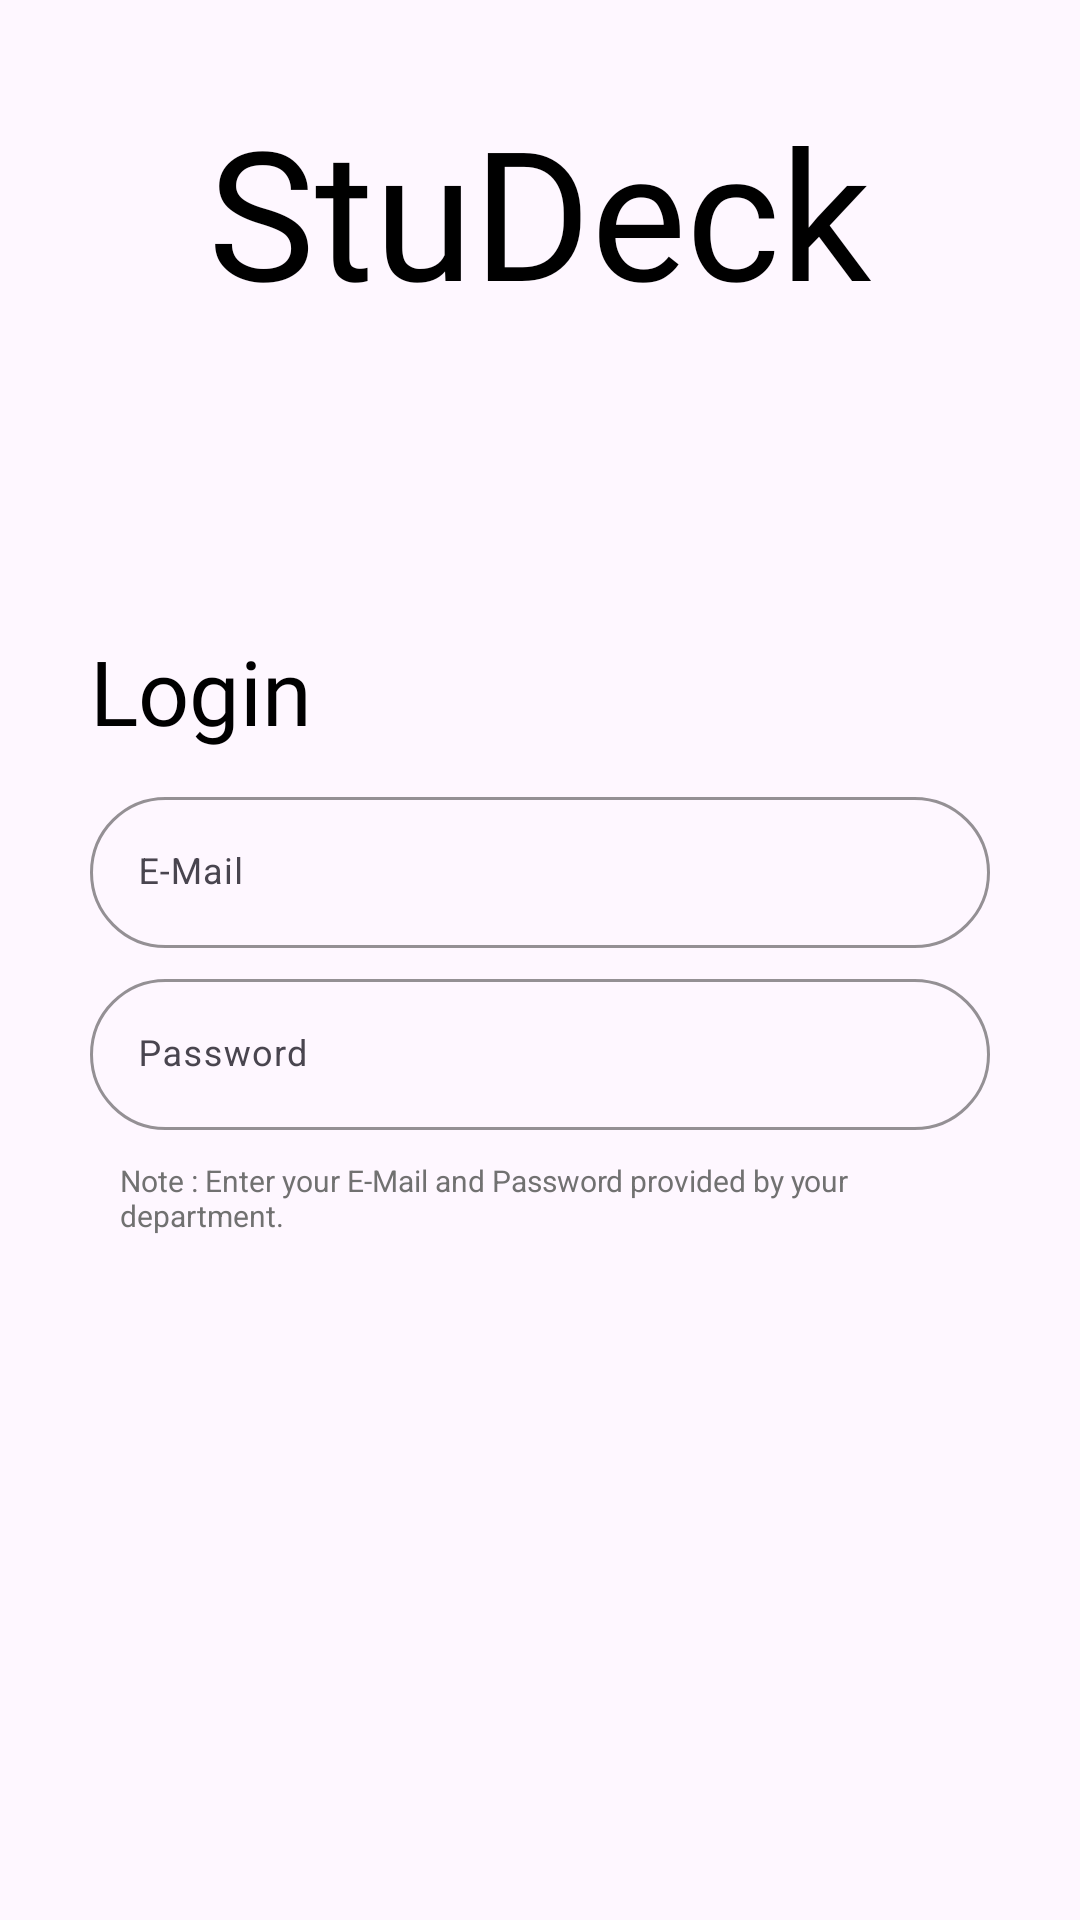

Here is an Android app screen rendered from its layout file. Give the layout XML and the strings, colors and styles it references.
<!-- AndroidManifest.xml: application theme Theme.CollegeProject -->
<!-- res/layout/activity_login.xml -->
<?xml version="1.0" encoding="utf-8"?>
<LinearLayout xmlns:android="http://schemas.android.com/apk/res/android"
    xmlns:app="http://schemas.android.com/apk/res-auto"
    xmlns:tools="http://schemas.android.com/tools"
    android:id="@+id/main"
    android:layout_width="match_parent"
    android:layout_height="match_parent"
    android:orientation="vertical"
    tools:context=".loginActivity">

    <TextView
        android:layout_width="wrap_content"
        android:layout_height="wrap_content"
        android:text="StuDeck"
        android:textSize="60dp"
        android:fontFamily="@font/qcbold"
        android:layout_gravity="center"
        android:layout_marginTop="30dp"
        android:textColor="@color/black" />

    <TextView
        android:layout_width="wrap_content"
        android:layout_height="wrap_content"
        android:text="Login"
        android:layout_gravity="left"
        android:textSize="30dp"
        android:fontFamily="@font/qcbold"
        android:layout_marginLeft="30dp"
        android:layout_marginTop="100dp"
        android:textColor="@color/black" />

    <com.google.android.material.textfield.TextInputLayout
        android:layout_width="match_parent"
        android:layout_height="wrap_content"
        android:layout_marginTop="10dp"
        android:layout_marginHorizontal="30dp"
        app:boxStrokeWidth="1dp"
        app:boxStrokeColor="@color/black"
        app:hintTextColor="@color/black"
        app:boxCornerRadiusBottomEnd="30dp"
        app:boxCornerRadiusBottomStart="30dp"
        app:boxCornerRadiusTopEnd="30dp"
        app:boxCornerRadiusTopStart="30dp">

        <com.google.android.material.textfield.TextInputEditText
            android:layout_width="match_parent"
            android:layout_height="wrap_content"
            android:id="@+id/email"
            android:hint="E-Mail"
            android:textSize="12dp"
            android:backgroundTint="@color/black"
            />
    </com.google.android.material.textfield.TextInputLayout>

    <com.google.android.material.textfield.TextInputLayout
        android:layout_width="match_parent"
        android:layout_height="wrap_content"
        android:layout_marginTop="5dp"
        android:layout_marginHorizontal="30dp"
        app:boxStrokeWidth="1dp"
        app:boxStrokeColor="@color/black"
        app:hintTextColor="@color/black"
        app:boxCornerRadiusBottomEnd="30dp"
        app:boxCornerRadiusBottomStart="30dp"
        app:boxCornerRadiusTopEnd="30dp"
        app:boxCornerRadiusTopStart="30dp"
        >

        <com.google.android.material.textfield.TextInputEditText
            android:layout_width="match_parent"
            android:layout_height="wrap_content"
            android:id="@+id/password"
            android:hint="Password"
            android:textSize="12dp"
            android:inputType="textPassword" />
    </com.google.android.material.textfield.TextInputLayout>

    <TextView
        android:layout_width="wrap_content"
        android:layout_height="wrap_content"
        android:text="Note : Enter your E-Mail and Password provided by your department."
        android:layout_marginHorizontal="40dp"
        android:layout_marginTop="10dp"
        android:textSize="10dp"
        android:textColor="#717171" />

    <com.google.android.material.button.MaterialButton
        android:layout_width="match_parent"
        android:layout_height="wrap_content"
        android:layout_gravity="bottom"
        android:text="Login"
        android:layout_marginHorizontal="30dp"
        android:layout_marginBottom="10dp"
        android:layout_marginTop="250dp"
        android:id="@+id/login"
        app:rippleColor="#2F2F2F" />
</LinearLayout>
<!-- resources referenced by this layout -->
<resources>
  <style name="Theme.CollegeProject" parent="Base.Theme.CollegeProject" />
  <style name="Base.Theme.CollegeProject" parent="Theme.Material3.Light.NoActionBar">
          
          
          <item name="colorPrimary">#000000</item>
          <item name="colorOnPrimary">#FFFFFF</item>
      </style>
  <!-- not gathered from this repository: default colours our renderer supplied (Android Studio template values) -->
  <color name="black">#FF000000</color>
</resources>
